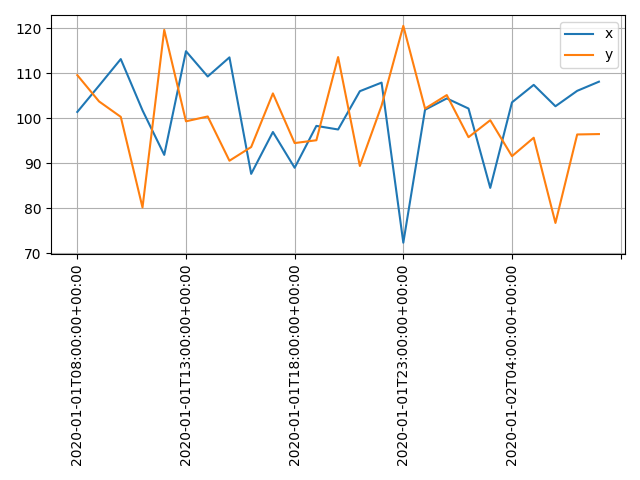

Values plotted in this chart, from the file beside it:
timestamp, x, y
2020-01-01T08:00:00+00:00, 101.4, 109.6
2020-01-01T09:00:00+00:00, 107.2, 103.8
2020-01-01T10:00:00+00:00, 113.2, 100.3
2020-01-01T11:00:00+00:00, 101.8, 80.21
2020-01-01T12:00:00+00:00, 91.89, 119.6
2020-01-01T13:00:00+00:00, 114.9, 99.34
2020-01-01T14:00:00+00:00, 109.3, 100.4
2020-01-01T15:00:00+00:00, 113.5, 90.59
2020-01-01T16:00:00+00:00, 87.67, 93.63
2020-01-01T17:00:00+00:00, 96.96, 105.5
2020-01-01T18:00:00+00:00, 89.02, 94.51
2020-01-01T19:00:00+00:00, 98.32, 95.13
2020-01-01T20:00:00+00:00, 97.52, 113.6
2020-01-01T21:00:00+00:00, 106, 89.42
2020-01-01T22:00:00+00:00, 107.9, 102.8
2020-01-01T23:00:00+00:00, 72.39, 120.5
2020-01-02T00:00:00+00:00, 101.9, 102.2
2020-01-02T01:00:00+00:00, 104.4, 105.2
2020-01-02T02:00:00+00:00, 102.2, 95.81
2020-01-02T03:00:00+00:00, 84.56, 99.58
2020-01-02T04:00:00+00:00, 103.5, 91.6
2020-01-02T05:00:00+00:00, 107.4, 95.69
2020-01-02T06:00:00+00:00, 102.7, 76.77
2020-01-02T07:00:00+00:00, 106.1, 96.42
2020-01-02T08:00:00+00:00, 108.1, 96.51
